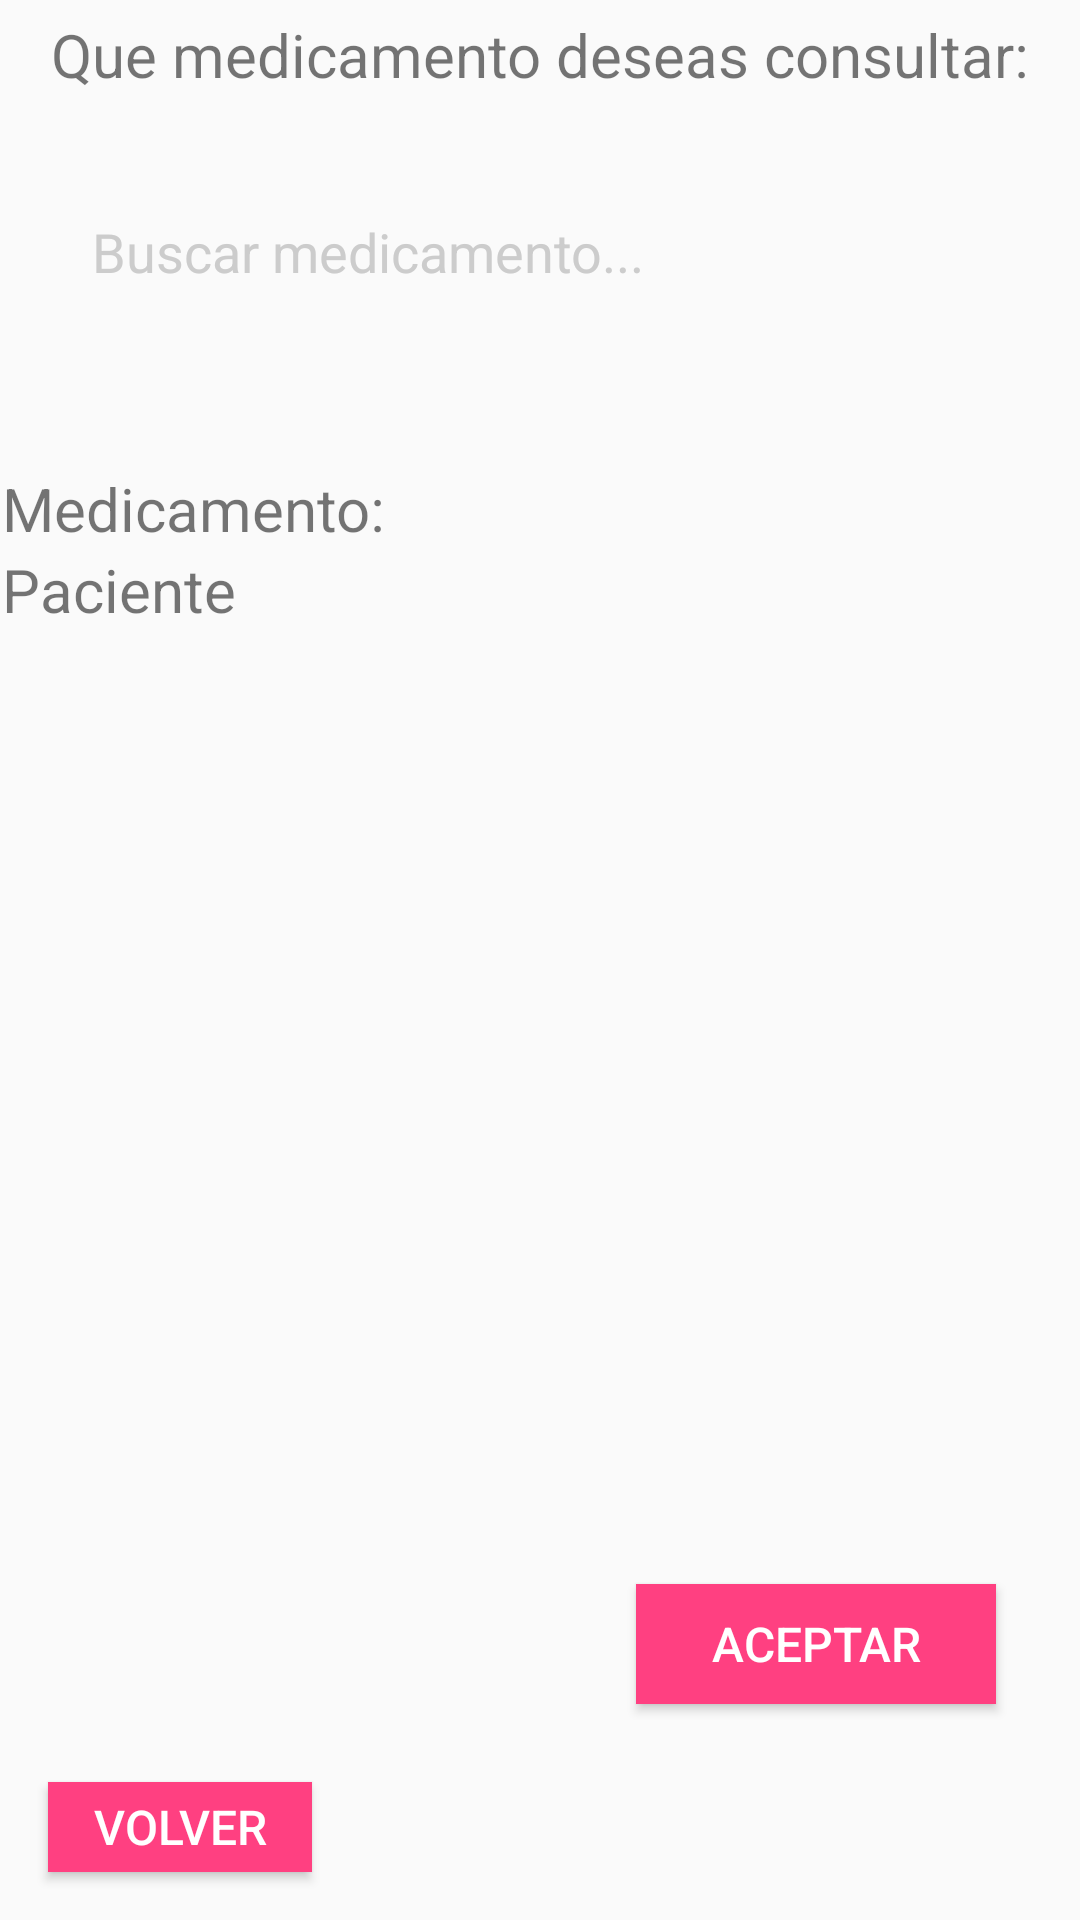

Here is an Android app screen rendered from its layout file. Give the layout XML and the strings, colors and styles it references.
<!-- AndroidManifest.xml: application theme Theme.ProyectoGRANPATIN -->
<!-- res/layout/activity_medicamentos_consultar.xml -->
<?xml version="1.0" encoding="utf-8"?>
<androidx.constraintlayout.widget.ConstraintLayout xmlns:android="http://schemas.android.com/apk/res/android"
    xmlns:app="http://schemas.android.com/apk/res-auto"
    xmlns:tools="http://schemas.android.com/tools"
    android:layout_width="match_parent"
    android:layout_height="match_parent"
    tools:context=".medicamentos_consultar">

    <LinearLayout
        android:id="@+id/buscar_pacientes"
        android:layout_width="359dp"
        android:layout_height="581dp"
        android:layout_alignParentStart="true"
        android:layout_alignParentTop="true"
        android:layout_alignParentEnd="true"
        android:layout_alignParentBottom="true"
        android:foregroundGravity="center"
        android:orientation="vertical"
        android:visibility="visible"
        app:layout_constraintBottom_toBottomOf="parent"
        app:layout_constraintEnd_toEndOf="parent"
        app:layout_constraintStart_toStartOf="parent"
        app:layout_constraintTop_toTopOf="parent"
        app:layout_constraintVertical_bias="0.08">

        <TextView
            android:id="@+id/txt_titulo"
            android:layout_width="match_parent"
            android:layout_height="wrap_content"
            android:layout_marginBottom="30dp"
            android:gravity="center"
            android:text="Que medicamento deseas consultar:"
            android:textSize="20sp" />

        <EditText
            android:id="@+id/et_buscar_pacientes"
            android:layout_width="320dp"
            android:layout_height="wrap_content"
            android:layout_marginLeft="10dp"
            android:layout_marginBottom="50dp"
            android:background="@drawable/input"
            android:hint="Buscar medicamento..."
            android:paddingLeft="20dp"
            android:paddingTop="10dp"
            android:paddingRight="10dp"
            android:paddingBottom="10dp"
            android:textColorHint="#ccc"
            android:visibility="visible" />

        <TextView
            android:id="@+id/txt_consultar_paciente"
            android:layout_width="match_parent"
            android:layout_height="wrap_content"
            android:text="Medicamento:"
            android:textSize="20sp" />

        <TextView
            android:id="@+id/txt_consultar_nombre"
            android:layout_width="match_parent"
            android:layout_height="wrap_content"
            android:text="Paciente"
            android:textSize="20sp" /><![CDATA[








        android:padding="50dp"
        android:src="@drawable/logo"/>

















    ]]>
    </LinearLayout>

    <Button
        android:id="@+id/aceptar_busqueda"
        android:layout_width="120dp"
        android:layout_height="40dp"
        android:layout_alignParentStart="true"
        android:layout_alignParentEnd="true"
        android:layout_alignParentBottom="true"
        android:layout_marginEnd="28dp"
        android:layout_marginBottom="72dp"
        android:background="@color/colorAccent"
        android:elevation="5dp"
        android:text="Aceptar"
        android:textColor="#fff"
        android:textSize="16dp"
        android:visibility="visible"
        app:layout_constraintBottom_toBottomOf="parent"
        app:layout_constraintEnd_toEndOf="parent" />

    <Button
        android:id="@+id/volver"
        android:layout_width="88dp"
        android:layout_height="30dp"
        android:layout_alignParentStart="true"
        android:layout_alignParentBottom="true"
        android:layout_marginStart="16dp"
        android:layout_marginBottom="16dp"
        android:background="@color/colorAccent"
        android:elevation="5dp"
        android:text="volver"
        android:textColor="#fff"
        android:textSize="16dp"
        app:layout_constraintBottom_toBottomOf="parent"
        app:layout_constraintStart_toStartOf="parent" />

    <LinearLayout
        android:id="@+id/consultar_medicamento"
        android:layout_width="367dp"
        android:layout_height="548dp"
        android:layout_alignParentStart="true"
        android:layout_alignParentTop="true"
        android:layout_alignParentEnd="true"
        android:layout_alignParentBottom="true"
        android:foregroundGravity="center"
        android:orientation="vertical"
        android:visibility="gone"
        app:layout_constraintBottom_toBottomOf="parent"
        app:layout_constraintEnd_toEndOf="parent"
        app:layout_constraintStart_toStartOf="parent"
        app:layout_constraintTop_toTopOf="parent"
        app:layout_constraintVertical_bias="0.08">

        <ImageView
            android:layout_width="200dp"
            android:layout_height="100dp"
            android:layout_marginBottom="70dp"
            app:srcCompat="@drawable/microsoftteams_image__1_" />

        <TextView
            android:id="@+id/txt_consulta_paciente"
            android:layout_width="match_parent"
            android:layout_height="wrap_content"
            android:text="Paciente:"
            android:textSize="20sp" />

        <TextView
            android:id="@+id/txt_consultar_nombre"
            android:layout_width="match_parent"
            android:layout_height="wrap_content"
            android:text="Medicamento:"
            android:textSize="20sp" />

        <TextView
            android:id="@+id/txt_consultar_municipio"
            android:layout_width="match_parent"
            android:layout_height="wrap_content"
            android:text="Tipo:"
            android:textSize="20sp" />

        <TextView
            android:id="@+id/txt_consulta_cantidad"
            android:layout_width="match_parent"
            android:layout_height="wrap_content"
            android:text="Cantidad:"
            android:textSize="20sp" />

        <TextView
            android:id="@+id/txt_consultar_municipio"
            android:layout_width="match_parent"
            android:layout_height="wrap_content"
            android:text="Frecuencia:"
            android:textSize="20sp" />

        <TextView
            android:id="@+id/txt_consulta_alergias"
            android:layout_width="match_parent"
            android:layout_height="wrap_content"
            android:text="Alergias:"
            android:textSize="20sp" />

        <LinearLayout
            android:layout_width="match_parent"
            android:layout_height="60dp"
            android:layout_marginTop="30dp"
            android:gravity="center_horizontal"
            android:orientation="horizontal">

            <Button
                android:id="@+id/eliminar"
                android:layout_width="120dp"
                android:layout_height="40dp"
                android:layout_alignParentStart="true"
                android:layout_alignParentEnd="true"
                android:layout_alignParentBottom="true"
                android:layout_marginRight="50dp"
                android:background="@color/colorAccent"
                android:elevation="5dp"
                android:text="Eliminar"
                android:textColor="#fff"
                android:textSize="16dp"
                android:visibility="visible" />

            <Button
                android:id="@+id/editar"
                android:layout_width="120dp"
                android:layout_height="40dp"
                android:layout_alignParentStart="true"
                android:layout_alignParentEnd="true"
                android:layout_alignParentBottom="true"
                android:background="@color/colorAccent"
                android:elevation="5dp"
                android:text="Editar"
                android:textColor="#fff"
                android:textSize="16dp"
                android:visibility="visible" />
        </LinearLayout>
        <![CDATA[




        android:padding="50dp"
        android:src="@drawable/logo"/>















    ]]>
    </LinearLayout>
</androidx.constraintlayout.widget.ConstraintLayout>
<!-- resources referenced by this layout -->
<resources>
  <color name="colorAccent">#FF4081</color>
  <!-- drawable microsoftteams_image__1_: png bitmap (drawable, 42955 bytes) -->
  <style name="Theme.ProyectoGRANPATIN" parent="Theme.AppCompat.Light.NoActionBar">
          
          <item name="colorPrimary">@color/colorPrimary</item>
          <item name="colorPrimaryDark">@color/colorPrimaryDark</item>
          <item name="colorAccent">@color/colorAccent</item>
      </style>
  <color name="colorPrimary">#3F51B5</color>
  <color name="colorPrimaryDark">#0f97a1</color>
</resources>
